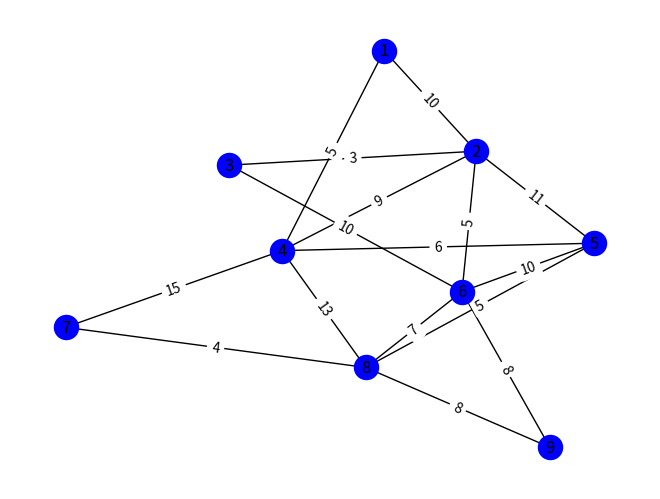
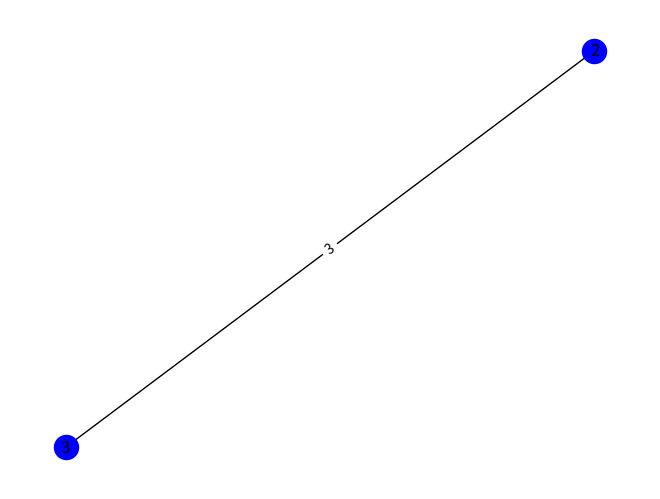
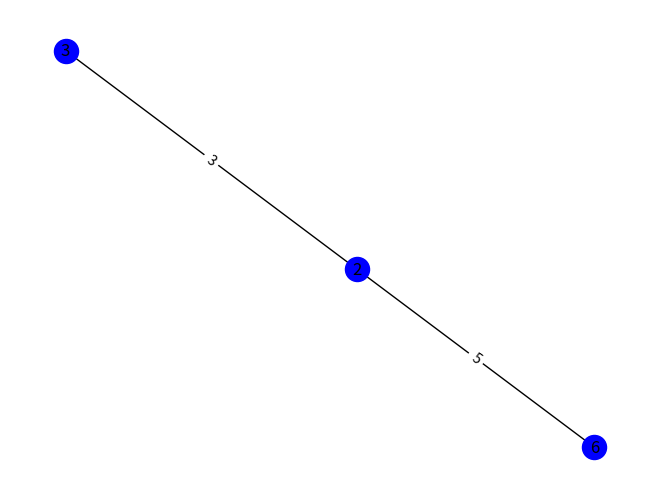
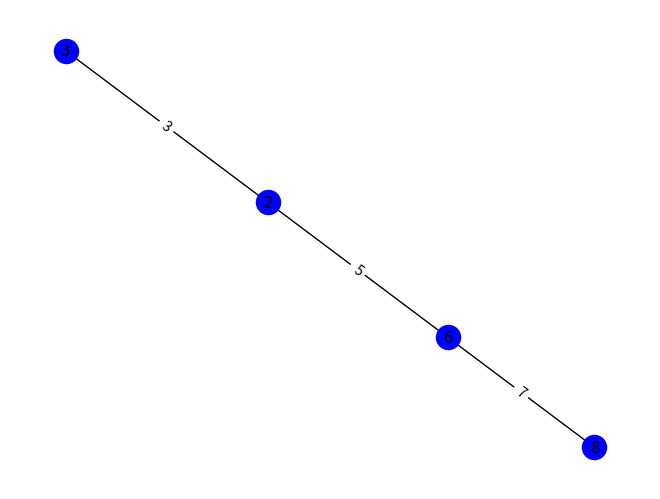
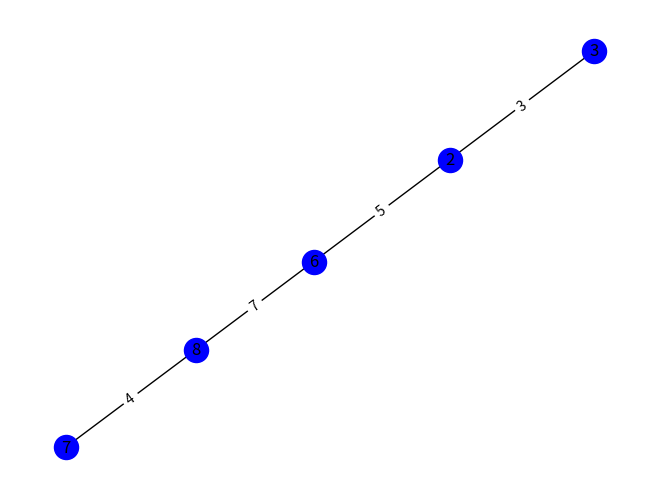
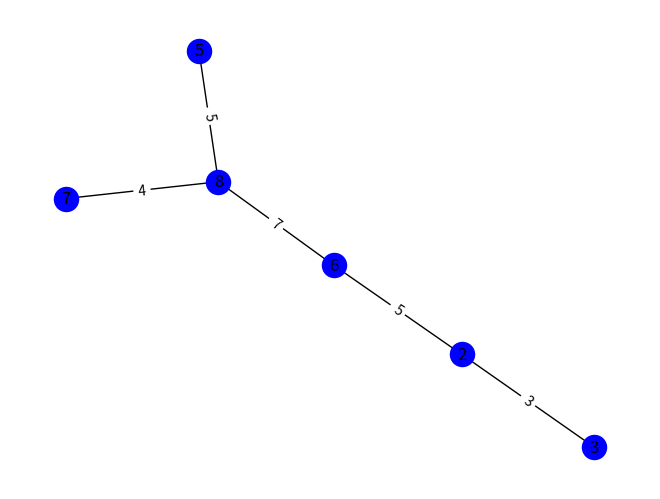
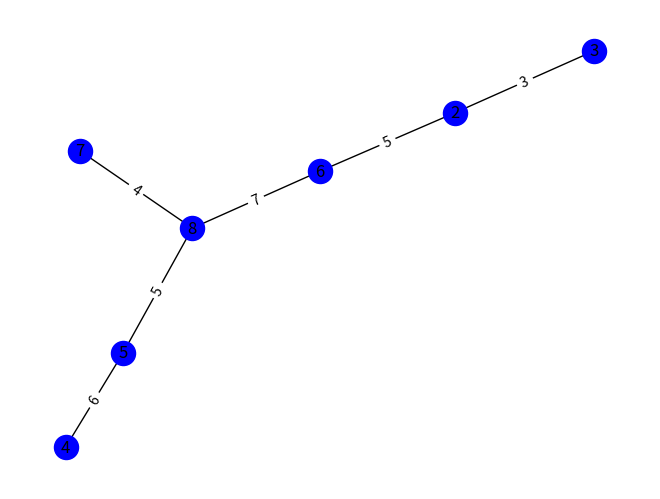
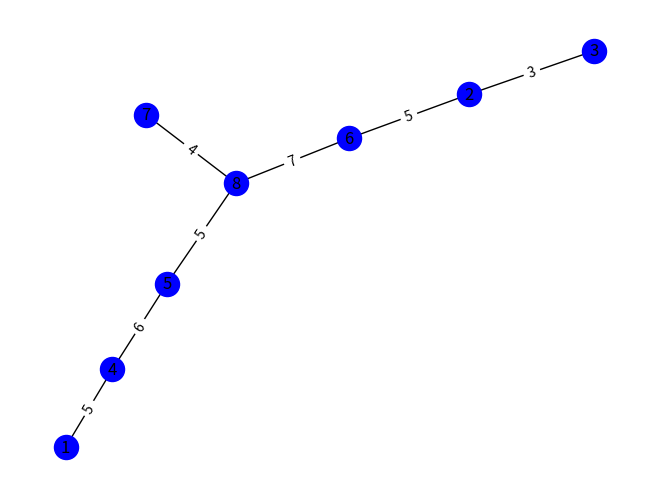
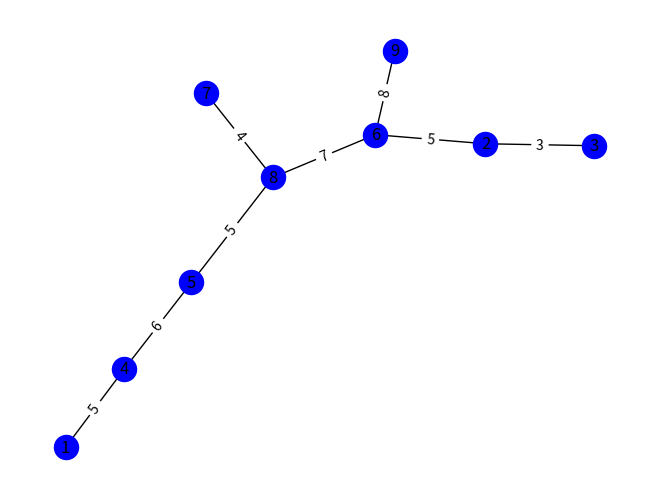
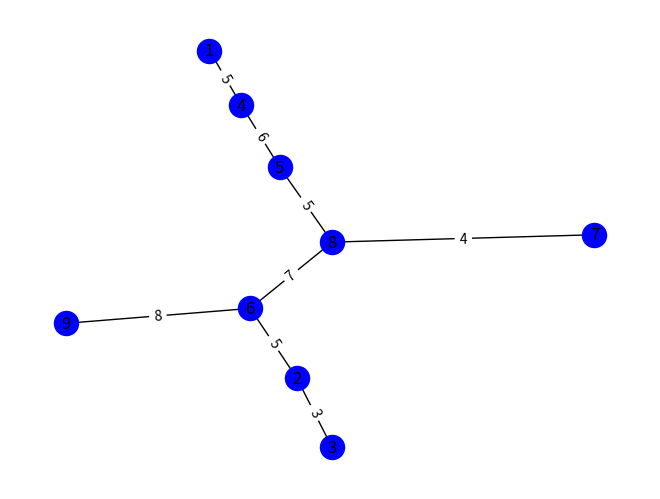

Here is the Python script that generated these plots, in order:
import numpy as np
import networkx as nx
import matplotlib.pyplot as plt

nodes = [1, 2, 3, 4, 5, 6, 7, 8, 9]

edges_with_weight = [(1, 2, 10), (1, 4, 5), (2, 3, 3), (2, 4, 9), (2, 5, 11), (2, 6, 5), (3, 6, 10), (4, 5, 6),
         (4, 7, 15),(4, 8, 13), (5, 6, 10), (5, 8, 5), (6, 8, 7), (6, 9, 8),(7, 8, 4), (8, 9, 8)]

G = nx.Graph()
G1 = nx.Graph()

G.add_nodes_from(nodes)
G.add_weighted_edges_from(edges_with_weight)
G1 = G.copy()
edges_with_weight1 = edges_with_weight.copy()
layout = nx.spring_layout(G1)
nx.draw(G1,layout,with_labels=True,node_color='b')
labels = nx.get_edge_attributes(G1, "weight")
nx.draw_networkx_edge_labels(G1,pos=layout, edge_labels=labels)
plt.show()

Skeleton = nx.Graph()

edges_with_weight2 = []
for i in range(0,G1.number_of_nodes()-1):
    if i == 0:
        min_edge = -1
        min_edge_weight = edges_with_weight1[0][2]
        for n in range(0, G1.number_of_edges()):
            if min_edge_weight > edges_with_weight1[n][2]:
                min_edge = n
                min_edge_weight = edges_with_weight1[n][2]
        print(edges_with_weight1[min_edge])
        edges_with_weight2.append(edges_with_weight1[min_edge])
        Skeleton.add_node(edges_with_weight1[min_edge][0])
        Skeleton.add_node(edges_with_weight1[min_edge][1])
        G1.remove_edge(edges_with_weight1[min_edge][0], edges_with_weight1[min_edge][1])
        edges_with_weight1.remove(edges_with_weight2[0])
        #print(edges_with_weight1)
    else:
        min_edge = -1
        min_edge_weight = 100
        flag1 = False
        flag2 = False
        for t in range(0, G1.number_of_edges()):
            flag1 = Skeleton.has_node(edges_with_weight1[t][0])
            flag2 = Skeleton.has_node(edges_with_weight1[t][1])
            if ((flag1 == True and flag2 == False) or (flag1 == False and flag2 == True)):

                if min_edge_weight > edges_with_weight1[t][2]:
                    min_edge = t
                    min_edge_weight = edges_with_weight1[t][2]

        print(edges_with_weight1[min_edge])
        edges_with_weight2.append(edges_with_weight1[min_edge])
        print(edges_with_weight2)

        flag3 = Skeleton.has_node(edges_with_weight1[min_edge][0])
        flag4 = Skeleton.has_node(edges_with_weight1[min_edge][1])

        if flag3 == True:
            Skeleton.add_node(edges_with_weight1[min_edge][1])
            print('node ' + str(edges_with_weight1[min_edge][1]))
        if flag4 == True:
            Skeleton.add_node(edges_with_weight1[min_edge][0])
            print('node ' + str(edges_with_weight1[min_edge][0]))

        G1.remove_edge(edges_with_weight1[min_edge][0], edges_with_weight1[min_edge][1])
        edges_with_weight1.remove(edges_with_weight2[len(edges_with_weight2) - 1])

    Skeleton.add_weighted_edges_from(edges_with_weight2)
    layout1 = nx.spring_layout(Skeleton)
    nx.draw(Skeleton, layout1, with_labels=True, node_color='b')
    labels1 = nx.get_edge_attributes(Skeleton, "weight")
    nx.draw_networkx_edge_labels(Skeleton, pos=layout1, edge_labels=labels1)
    plt.show()
    Skeleton.remove_edges_from(edges_with_weight2)

print(Skeleton.number_of_nodes())
print(Skeleton.number_of_edges())
print(edges_with_weight2)
print(Skeleton.nodes)
Skeleton.add_weighted_edges_from(edges_with_weight2)
layout2 = nx.spring_layout(Skeleton)
nx.draw(Skeleton, layout2, with_labels=True, node_color='b')
labels2 = nx.get_edge_attributes(Skeleton, "weight")
nx.draw_networkx_edge_labels(Skeleton, pos=layout2, edge_labels=labels2)
plt.show()
